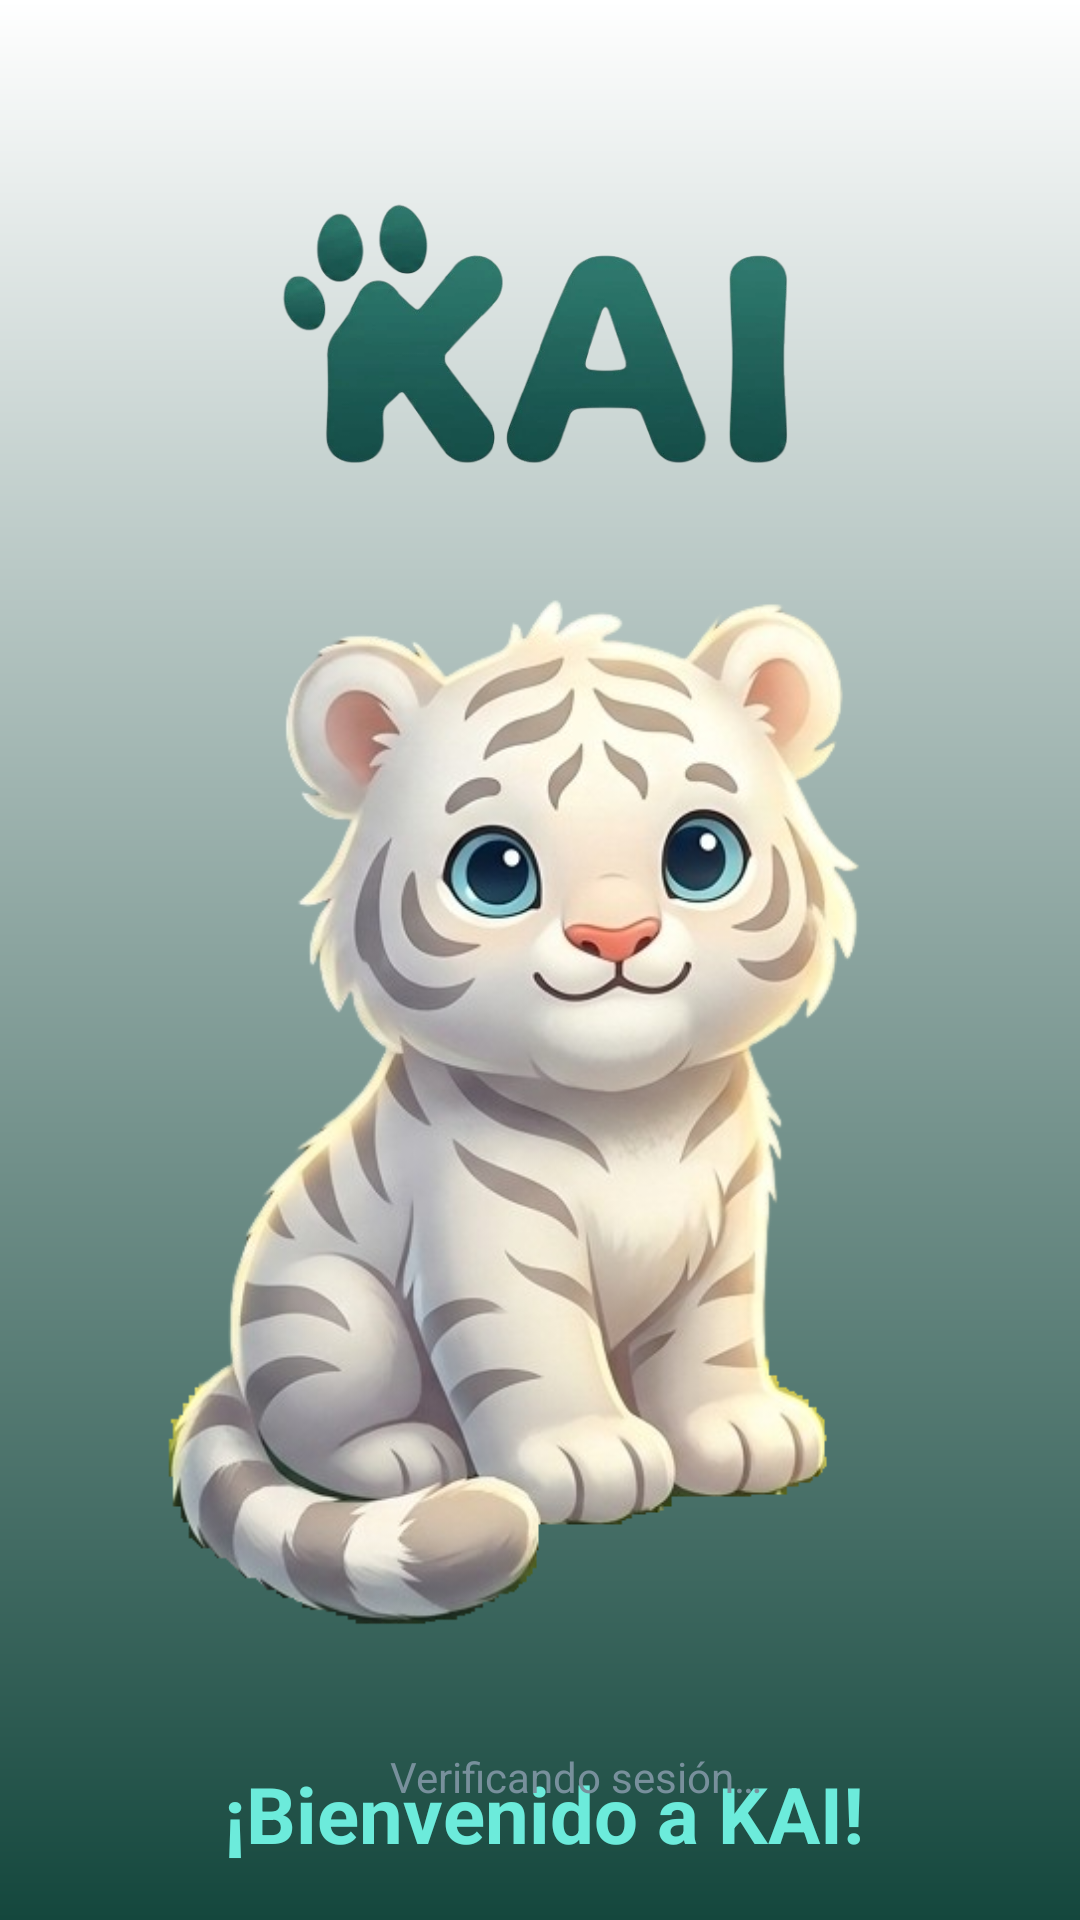

Layout XML and referenced resources for this Android screen:
<!-- AndroidManifest.xml: activity theme Theme.KAI.NoActionBar -->
<!-- res/layout/activity_base.xml -->
<?xml version="1.0" encoding="utf-8"?>
<androidx.constraintlayout.widget.ConstraintLayout xmlns:android="http://schemas.android.com/apk/res/android"
    xmlns:app="http://schemas.android.com/apk/res-auto"
    xmlns:tools="http://schemas.android.com/tools"
    android:id="@+id/main"
    android:layout_width="match_parent"
    android:layout_height="match_parent"
    android:background="@drawable/bg_gradient_light_green"
    tools:context=".ui.BaseActivity">

    <ImageView
        android:id="@+id/img_kai_logo"
        android:layout_width="267dp"
        android:layout_height="103dp"
        android:layout_marginTop="60dp"
        android:contentDescription="@string/app_name"
        android:src="@drawable/logo_verde_removebg"
        app:layout_constraintEnd_toEndOf="parent"
        app:layout_constraintStart_toStartOf="parent"
        app:layout_constraintTop_toTopOf="parent" />

    <ImageView
        android:id="@+id/img_kai_friend"
        android:layout_width="457dp"
        android:layout_height="392dp"
        android:layout_marginTop="20dp"
        android:contentDescription="@string/app_name"        android:src="@drawable/kai1"
        app:layout_constraintEnd_toEndOf="parent"
        app:layout_constraintStart_toStartOf="parent"
        app:layout_constraintTop_toBottomOf="@+id/img_kai_logo" />

    <TextView
        android:id="@+id/txt_welcome"
        android:layout_width="wrap_content"
        android:layout_height="wrap_content"
        android:layout_marginTop="12dp"
        android:text="@string/bienvenida_kai"
        android:textColor="#6CEBDB"
        android:textSize="26sp"
        android:textStyle="bold"
        app:layout_constraintEnd_toEndOf="parent"
        app:layout_constraintHorizontal_bias="0.51"
        app:layout_constraintStart_toStartOf="parent"
        app:layout_constraintTop_toBottomOf="@+id/img_kai_friend" />

    <TextView
        android:id="@+id/txt_subtitle"
        android:layout_width="wrap_content"
        android:layout_height="wrap_content"
        android:layout_marginTop="20dp"
        android:text="@string/subtitulo_kai"
        android:textColor="#8ACAE7"
        android:textSize="18sp"
        app:layout_constraintEnd_toEndOf="parent"
        app:layout_constraintHorizontal_bias="0.505"
        app:layout_constraintStart_toStartOf="parent"
        app:layout_constraintTop_toBottomOf="@+id/txt_welcome" />

    <ProgressBar
        android:id="@+id/progress_session"
        style="?android:attr/progressBarStyleSmall"
        android:layout_width="wrap_content"
        android:layout_height="wrap_content"
        android:layout_marginBottom="40dp"
        app:layout_constraintBottom_toBottomOf="parent"
        app:layout_constraintEnd_toStartOf="@+id/txt_verifying"
        app:layout_constraintHorizontal_chainStyle="packed"
        app:layout_constraintStart_toStartOf="parent" />

    <TextView
        android:id="@+id/txt_verifying"
        android:layout_width="wrap_content"
        android:layout_height="wrap_content"
        android:layout_marginStart="8dp"
        android:text="@string/verificando_sesion"
        android:textColor="#78909C"
        app:layout_constraintBottom_toBottomOf="@+id/progress_session"
        app:layout_constraintEnd_toEndOf="parent"
        app:layout_constraintStart_toEndOf="@+id/progress_session"
        app:layout_constraintTop_toTopOf="@+id/progress_session" />

</androidx.constraintlayout.widget.ConstraintLayout>
<!-- resources referenced by this layout -->
<resources>
  <!-- drawable bg_gradient_light_green (drawable) -->
  <?xml version="1.0" encoding="utf-8"?>
  <shape xmlns:android="http://schemas.android.com/apk/res/android"
      android:shape="rectangle">
      <gradient
          android:angle="270"
          android:endColor="#14473D"
          android:startColor="#FFFFFF"
          android:type="linear" />
  </shape>
  <!-- drawable kai1: png bitmap (drawable, 223025 bytes) -->
  <!-- drawable logo_verde_removebg: webp bitmap (drawable, 24426 bytes) -->
  <string name="app_name">KAI</string>
  <string name="bienvenida_kai">¡Bienvenido a KAI!</string>
  <string name="subtitulo_kai">La App de tu Amigo Virtual</string>
  <string name="verificando_sesion">Verificando sesión…</string>
  <style name="Theme.KAI.NoActionBar">
          <item name="windowActionBar">false</item>
          <item name="windowNoTitle">true</item>
      </style>
</resources>
